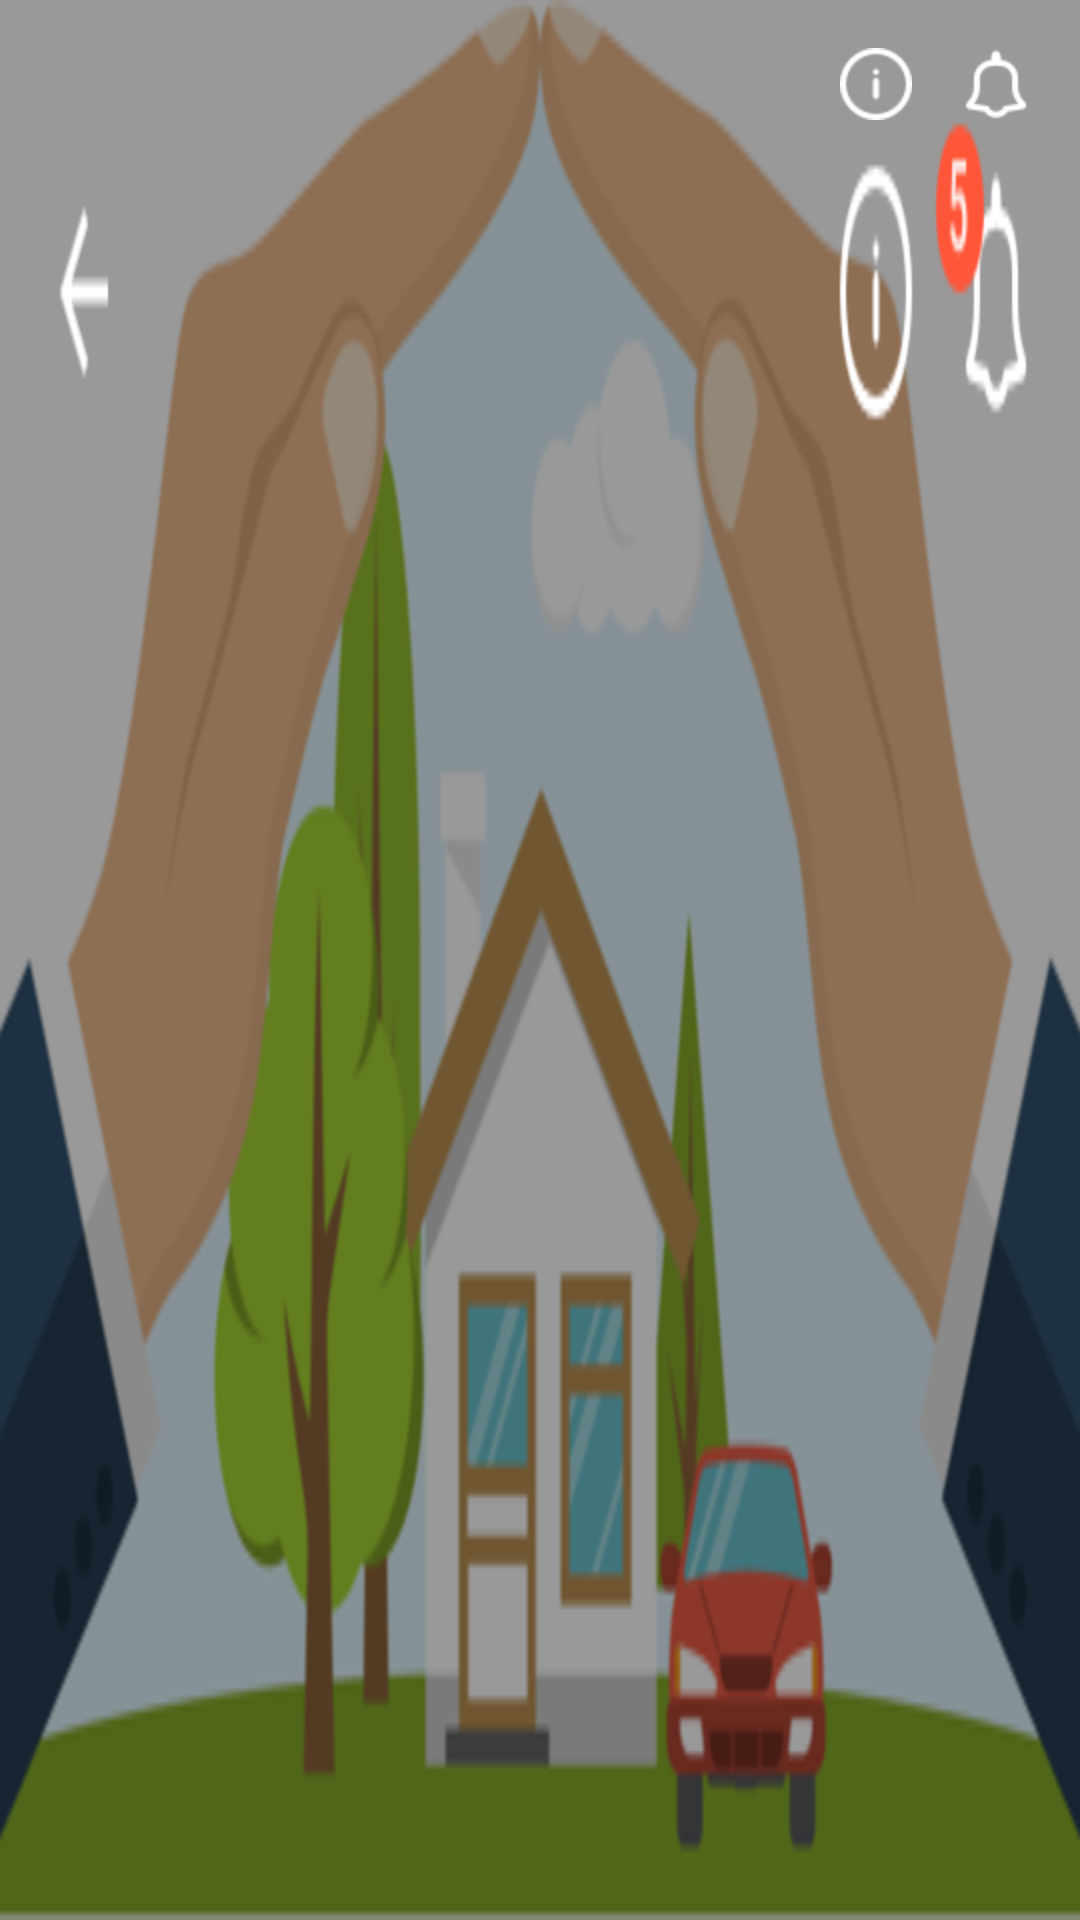

Android layout source for this screen:
<!-- AndroidManifest.xml: application theme AppTheme -->
<!-- res/layout/toolbar.xml -->
<?xml version="1.0" encoding="utf-8"?>
<android.support.v7.widget.Toolbar
    xmlns:android="http://schemas.android.com/apk/res/android"
    xmlns:app="http://schemas.android.com/apk/res-auto"
    android:id="@+id/toolbar_actionbar"
    android:layout_width="match_parent"
    app:theme="@style/ThemeOverlay.AppCompat.Dark.ActionBar"
    android:layout_height="185dp"
    android:background="@drawable/bacground"
    android:title="">

    <Button
        android:id="@+id/buttonNotify"
        android:layout_width="24dp"
        android:layout_height="24dp"
        android:layout_gravity="top|right"
        android:layout_marginRight="16dp"
        android:background="@drawable/icon_notification"/>

    <Button
        android:id="@+id/buttonInfo"
        android:layout_width="24dp"
        android:layout_height="24dp"
        android:layout_gravity="top|right"
        android:layout_marginRight="16dp"
        android:background="@drawable/icon_info" />

</android.support.v7.widget.Toolbar>
<!-- resources referenced by this layout -->
<resources>
  <!-- drawable bacground: png bitmap (drawable, 65822 bytes) -->
  <!-- drawable icon_info: png bitmap (drawable, 760 bytes) -->
  <!-- drawable icon_notification: png bitmap (drawable, 842 bytes) -->
  <style name="AppTheme" parent="Theme.AppCompat.Light.NoActionBar">
          
          <item name="colorPrimary">@color/colorPrimary</item>
          <item name="colorPrimaryDark">@color/colorPrimaryDark</item>
          <item name="colorAccent">@color/colorAccent</item>
          <item name="android:windowNoTitle">true</item>
          <item name="android:textAllCaps">false</item>
      </style>
  <color name="colorPrimary">#21ab85</color>
  <color name="colorPrimaryDark">#21ab85</color>
  <color name="colorAccent">#FF4081</color>
</resources>
